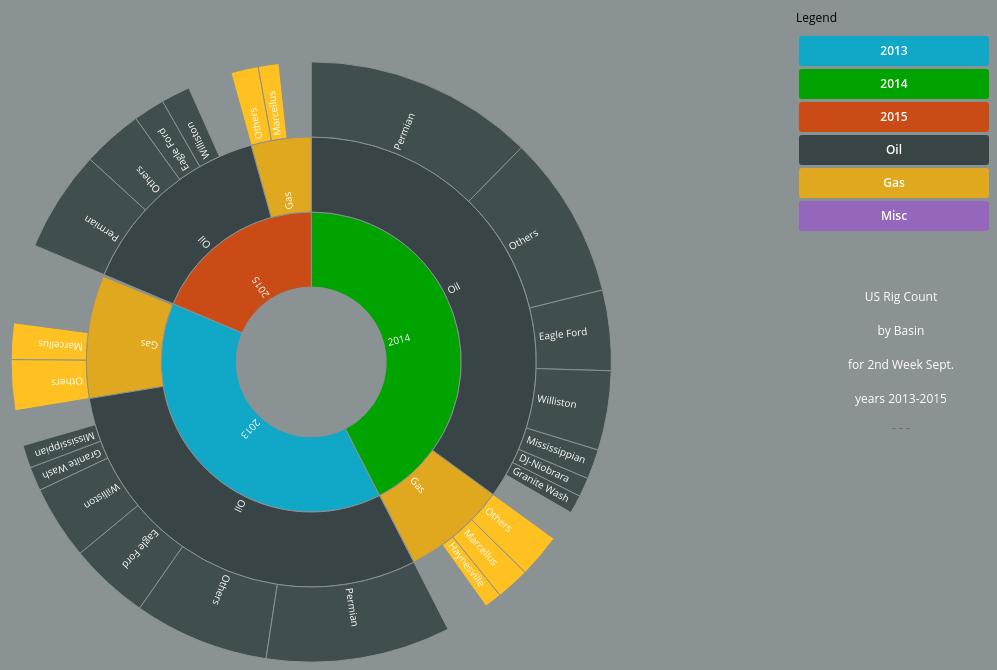
D3 v3 page, settled after 480 driven frames (8 s of simulated time); the page loaded 1 data file(s).


      // attempt to make this fix a iframe
      d3.select(self.frameElement).style("height", "700px");
  
// ── js/sequences.js

// Dimensions of sunburst.
var width = 750.5;
var height = 600;
var radius = Math.min(width, height) / 2;

var x = d3.scale.linear()
    .range([0, 2 * Math.PI]);

//scale.sqrt will make a larger center hole
var y = d3.scale.linear()
    .range([0, radius]);

// Breadcrumb dimensions: width, height, spacing, width of tip/tail.
var b = {
  w: 225, h: 30, s: 3, t: 10
};

// Mapping of step names to colors.
var colors = {
  
  "2014": "#00A300",
  "2015": "#cb4b16",
  "2013": "#10A8C6",
  "Oil": "#394446",
  "Gas": "#E0A81E",
  "Misc": "#9467bd",
  "root" : "#8A9293"
   
};


// Total size of all segments; we set this later, after loading the data.
var totalSize = 0; 

var vis = d3.select("#chart").append("svg:svg")
    .attr("width", width)
    .attr("height", height)
    .append("svg:g")
    .attr("id", "container")
    .attr("transform", "translate(" + width / 2 + "," + height / 2 + ")");
   



var partition = d3.layout.partition()
    //.sort(null)
    .value(function(d) { return d.size; });    

var arc = d3.svg.arc()

    .startAngle(function(d) { return Math.max(0, Math.min(2 * Math.PI, x(d.x))); })
    .endAngle(function(d) { return Math.max(0, Math.min(2 * Math.PI, x(d.x + d.dx))); })
    .innerRadius(function(d) { return Math.max(0, y(d.y)); })
    //.outerRadius(function(d) { return Math.max(0, y(d.y + d.dy )); });
    
     .outerRadius( function(d) { return (d.depth == 3) ? (
         Math.max(0, y(d.y + d.dy + d.dy/450)) // controls width of row 3
        ) : (
          Math.max(0, y(d.y + d.dy)/ 1) 
        ) ;
      })
  


// Use d3.text and d3.csv.parseRows so that we do not need to have a header
// row, and can receive the csv as an array of arrays.
/*d3.text("USRigCountByBasin-data.txt", function(text) {
  var csv = d3.csv.parseRows(text);
  var json = buildHierarchy(csv);
  createVisualization(json);
});
*/

// Main function to draw and set up the visualization, once we have the data.
//function createVisualization(json) {

d3.json("data/USRigCountByBasin-data-new.txt", function(error, root) {
  // Basic setup of page elements.
  initializeBreadcrumbTrail();
  drawLegend();
  d3.select("#legend").style("visibility","");
  /*d3.select("#togglelegend").on("click", toggleLegend);*/

  // Bounding circle underneath the sunburst, to make it easier to detect
  // when the mouse leaves the parent g.
/*  vis.append("svg:circle")
      .attr("r", radius)
      .style("opacity", 0); */

    var g = vis.selectAll("g")
      .data(partition.nodes(root))
      .enter().append("g");



  var path = g.append("path")//vis.data([root]).selectAll("path")
      // For efficiency, filter nodes to keep only those large enough to see.
      .filter(function(d) {
      //return d.dx // 0.005 radians = 0.29 degrees  ;  .019 radians = 1.09 degrees
      return (d.dx > 0.009);
      })
      // d.depth of "null" is the center circle if you use null :"none" you won't be able to get it back to root level
      .attr("display", function(d) { return d.depth ? null : "fill"; })
      .attr("d", arc)
      //.attr("fill-rule", "evenodd")
      //.style("fill", function(d) { return (d.parent && d.depth > 1) ? ((d.depth == 2) ? d3.rgb(colors[d.parent.name]).brighter(0.4) : d3.rgb(colors[d.parent.parent.name]).brighter(0.8)) : colors[d.name]; })
      //.style("fill", function(d) { return (d.parent && d.depth > 2) ? ((d.depth == 3 && d.name != "Permian") ? d3.rgb(colors[d.parent.name]).brighter(0.4) : d3.rgb(colors[d.parent.parent.name]).brighter(0.8)) : colors[d.name]; })
      .style("fill", function(d) { return (d.parent && d.depth > 2) ? ((d.depth == 3) ? d3.rgb(colors[d.parent.name]).brighter(0.4) : d3.rgb(colors[d.parent.parent.name]).brighter(0.8)) : colors[d.name]; })
      .attr("fill", function (d) { return colors[d.name]; })
      .attr("fill-rule", "evenodd")
      .on("mouseover", mouseover)
      .on("click", click);

      

  // Add the mouseleave handler to the bounding circle.
  d3.select("#container").on("mouseleave", mouseleave);

  // Get total size of the tree = value of root node from partition.
  totalSize = path.node().__data__.value;

    
    var text = g.append("text")
    //var text = vis.append("text")
    .filter(function(d) {
      return (d.dx > 0.009); // 0.005 radians = 0.29 degrees  ;  .019 radians = 1.09 degrees
      }) 
    .attr("transform", function(d) { return "rotate(" + computeTextRotation(d) + ")"; })
    .attr("x", function(d) { return y(d.y); })
    .attr("dx", "4") // left - margin for text
    .attr("dy", ".25em") // vertical-align of text in cell
    .text(function(d) { return (d.name == 'root') ? ('') : d.name; })
    .attr("font-size", function(d) { return d.ci_type === 'type' ? 12 : 10}) //font-size of text
    //.attr("visibility",function(d) { return d.dx < 0.02? "hidden" : "visible"}) // hide text of labels of partitions less than 2%



  function click(d) {
    // fade out all text elements
    text.transition().attr("opacity", 0);
    path.transition()
      .duration(750)
      .attrTween("d", arcTween(d))
      .each("end", function(e, i) {
          // check if the animated element's data e lies within the visible angle span given in d
          if (e.x >= d.x && e.x < (d.x + d.dx)) {
            // get a selection of the associated text element
            var arcText = d3.select(this.parentNode).select("text");
            // fade in the text element and recalculate positions
            arcText.transition().duration(750)
              .attr("opacity", 1)
              .attr("transform", function() { return "rotate(" + computeTextRotation(e) + ")" })
              .attr("x", function(d) { return y(d.y); });
          }
      });
  }





 });

d3.select(self.frameElement).style("height", height + "px");
// Interpolate the scales!
function arcTween(d) {
  var xd = d3.interpolate(x.domain(), [d.x, d.x + d.dx]),
      yd = d3.interpolate(y.domain(), [d.y, 1]),
      yr = d3.interpolate(y.range(), [d.y ? 20 : 0, radius]);
  return function(d, i) {
    return i
        ? function(t) { return arc(d); }
        : function(t) { x.domain(xd(t)); y.domain(yd(t)).range(yr(t)); return arc(d); };
  };
}
function computeTextRotation(d) {
  return (x(d.x + d.dx / 2) - Math.PI / 2) / Math.PI * 180;
}




// Fade all but the current sequence, and show it in the breadcrumb trail.
function mouseover(d) {

  var percentage = (100 * d.value / totalSize).toPrecision(3);
  var percentageString = percentage + "%";
  if (percentage < 0.1) {
    percentageString = "< 0.1%";
  }

  
    
Number.prototype.formatMoney = function(c, d, t){ /*
var n = this, 
    c = isNaN(c = Math.abs(c)) ? 2 : c, 
    d = d == undefined ? "." : d, 
    t = t == undefined ? "," : t, 
    s = n < 0 ? "-" : "", 
    i = parseInt(n = Math.abs(+n || 0).toFixed(c)) + "", 
    j = (j = i.length) > 3 ? j % 3 : 0;
   return s + (j ? i.substr(0, j) + t : "") + i.substr(j).replace(/(\d{3})(?=\d)/g, "$1" + t) + (c ? d + Math.abs(n - i).toFixed(c).slice(2) : "");
  */
return this
 };
    
  

  var rigsString = "" + d.value.formatMoney(2, '.', ',') + " rigs";
  if (d.value == 1) {
    rigsString = "1 total rigs";
  }

  d3.select("#percentage")
      .text(rigsString + " (" + percentageString + ") of Last Three Years US Rig Count - " + d.name); 

  d3.select("#explanation")
      .style("visibility", ""); 
    
  d3.select("#legendSubTitle")
      .style("visibility", "");

  d3.select("#logo")
      .transition()
      .duration(1000)
      .style("visibility", "");
    


  var sequenceArray = getAncestors(d);
  updateBreadcrumbs(sequenceArray, percentageString, rigsString);

  // Fade all the segments.
  d3.selectAll("path")
      .style("opacity", 0.3);

  // Then highlight only those that are an ancestor of the current segment.
  vis.selectAll("path")
      .filter(function(node) {
                return (sequenceArray.indexOf(node) >= 0);
              })
      .style("opacity", 1);
}


// Restore everything to full opacity when moving off the visualization.
function mouseleave(d) {

  // Hide the breadcrumb trail
  d3.select("#trail")
      .style("visibility", "hidden");
      //  .style("visibility", ""); //test to turn off visibility
        

  // Deactivate all segments during transition.
  d3.selectAll("path").on("mouseover", null);

  // Transition each segment to full opacity and then reactivate it.
  d3.selectAll("path")
      .transition()
      .duration(1000)
      .style("opacity", 1)
      .each("end", function() {
              d3.select(this).on("mouseover", mouseover);
            });

  d3.select("#explanation")
      .transition()
      .duration(1000)
      .style("visibility", "hidden"); 
    
  d3.select("#legendSubTitle")
      .transition()
      .duration(1000)
      .style("visibility", "");

  d3.select("#logo")
      .style("visibility", ""); 
    
  
}



// Given a node in a partition layout, return an array of all of its ancestor
// nodes, highest first, but excluding the root.
function getAncestors(node) {
  var path = [];
  var current = node;
  while (current.parent) {
    path.unshift(current);
    current = current.parent;
  }
  return path;
}

function initializeBreadcrumbTrail() {
  // Add the svg area.
  var trail = d3.select("#sequence").append("svg:svg")
      .attr("width", width + "#endlabel".length + 45 )
      .attr("height", 50)
      .attr("id", "trail");
  // Add the label at the end, for the percentage.
  trail.append("svg:text")
    .attr("id", "endlabel")
    .style("fill", "#000");
}

// Generate a string that describes the points of a breadcrumb polygon.
function breadcrumbPoints(d, i) {
  var points = [];
  points.push("0,0");
  points.push(b.w + ",0");
  points.push(b.w + b.t + "," + (b.h / 2));
  points.push(b.w + "," + b.h);
  points.push("0," + b.h);
  if (i > 0) { // Leftmost breadcrumb; don't include 6th vertex.
    points.push(b.t + "," + (b.h / 2));
  }
  return points.join(" ");
}

// Update the breadcrumb trail to show the current sequence and percentage.
function updateBreadcrumbs(nodeArray, percentageString, rigsString) {

  // Data join; key function combines name and depth (= position in sequence).
  var g = d3.select("#trail")
      .selectAll("g")
      .data(nodeArray, function(d) { return d.name + d.depth; });

  // Add breadcrumb and label for entering nodes.
  var entering = g.enter().append("svg:g");

  entering.append("svg:polygon")
      .attr("points", breadcrumbPoints)
     // .style("fill", function(d) { return (d.parent && d.depth > 1) ? ((d.depth == 2) ? d3.rgb(colors[d.parent.name]).brighter(0.4) : d3.rgb(colors[d.parent.parent.name]).brighter(0.8)) : colors[d.name]; });
     .attr("fill", function (d) {
        return colors[d.name];
      })
      //.style("fill", function(d) { return (d.parent && d.depth > 2) ? ((d.depth == 3 && d.name != "Permian") ? d3.rgb(colors[d.parent.name]).brighter(0.4) : d3.rgb(colors[d.parent.parent.name]).brighter(0.8)) : colors[d.name]; })
        .style("fill", function(d) { return (d.parent && d.depth > 2) ? ((d.depth == 3) ? d3.rgb(colors[d.parent.name]).brighter(0.4) : d3.rgb(colors[d.parent.parent.name]).brighter(0.8)) : colors[d.name]; })
  
  entering.append("svg:text")
      .attr("x", (b.w + b.t) / 2)
      .attr("y", b.h / 2)
      .attr("dy", "0.35em")
      .attr("text-anchor", "middle")
      .text(function(d) { return d.name;});

  // Set position for entering and updating nodes.
  g.attr("transform", function(d, i) {
    return "translate(" + i * (b.w + b.s) + ", 0)";
  });

  // Remove exiting nodes.
  g.exit().remove();

  // Now move and update the percentage at the end.
  d3.select("#trail").select("#endlabel")
      .attr("x", (nodeArray.length + .30 ) * (b.w + b.s))
      .attr("y", b.h / 2)
      .attr("dy", "0.35em")
      .attr("text-anchor", "middle")
      .text(rigsString);
  

  // Make the breadcrumb trail visible, if it's hidden.
  d3.select("#trail")
      .style("visibility", "");

}



function drawLegend() {

  // Dimensions of legend item: width, height, spacing, radius of rounded rect.
  var li = {
    w: 190, h: 30, s: 3, r: 3
  };

  var legend = d3.select("#legend").append("svg:svg")
      .attr("width", li.w)
      .attr("height", d3.keys(colors).length * (li.h + li.s));

  var g = legend.selectAll("g")
      .data(d3.entries(colors))
      .enter().append("svg:g")
      .attr("transform", function(d, i) {
              return "translate(0," + i * (li.h + li.s) + ")";
           });

  g.append("svg:rect")
      .attr("rx", li.r)
      .attr("ry", li.r)
      .attr("width", li.w)
      .attr("height", li.h)
      .style("fill", function(d) { return d.value; });
      

  g.append("svg:text")
      .attr("x", li.w / 2)
      .attr("y", li.h / 2)
      .attr("dy", "0.35em")
      .attr("text-anchor", "middle")
      .text(function(d) { return d.key; })
      .style("fill", function(d) { return (d.key == 'root') ? "#8A9293" : "" ; }); //color 'root' in legend
}





/*

// Take a 2-column CSV and transform it into a hierarchical structure suitable
// for a partition layout. The first column is a sequence of step names, from
// root to leaf, separated by hyphens. The second column is a count of how 
// often that sequence occurred.
function buildHierarchy(csv) {
  var root = {"name": "root", "children": []};
  for (var i = 0; i < csv.length; i++) {
    var sequence = csv[i][0];
    var size = +csv[i][1];
    if (isNaN(size)) { // e.g. if this is a header row
      continue;
    }
    var parts = sequence.split("|");
    var currentNode = root;
    for (var j = 0; j < parts.length; j++) {
      var children = currentNode["children"];
      var nodeName = parts[j];
      var childNode;
      if (j + 1 < parts.length) {
   // Not yet at the end of the sequence; move down the tree.
    var foundChild = false;
    for (var k = 0; k < children.length; k++) {
      if (children[k]["name"] == nodeName) {
        childNode = children[k];
        foundChild = true;
        break;
      }
    }
  // If we don't already have a child node for this branch, create it.
    if (!foundChild) {
      childNode = {"name": nodeName, "children": []};
      children.push(childNode);
    }
    currentNode = childNode;
      } else {
    // Reached the end of the sequence; create a leaf node.
    childNode = {"name": nodeName, "size": size};
    children.push(childNode);
      }
    }
  }
    
  return root;
};

*/









































### data: data/USRigCountByBasin-data-new.txt
{
"name": "root", 
"children": [
{
"name": "2013", 
"children": [
{
"name": "Gas", 
"children": [
{
"name": "Ardmore Woodford", 
"size": 0
}, 
{
"name": "Arkoma Woodford", 
"size": 4
}, 
{
"name": "Barnett", 
"size": 22
}, 
{
"name": "Cana Woodford", 
"size": 12
}, 
{
"name": "DJ-Niobrara", 
"size": 18
}, 
{
"name": "Eagle Ford", 
"size": 37
}, 
{
"name": "Fayetteville", 
"size": 11
}, 
{
"name": "Granite Wash", 
"size": 9
}, 
{
"name": "Haynesville", 
"size": 38
}, 
{
"name": "Marcellus", 
"size": 89
}, 
{
"name": "Mississippian", 
"size": 14
}, 
{
"name": "Others", 
"size": 124
}, 
{
"name": "Permian", 
"size": 8
}, 
... 544 more rows